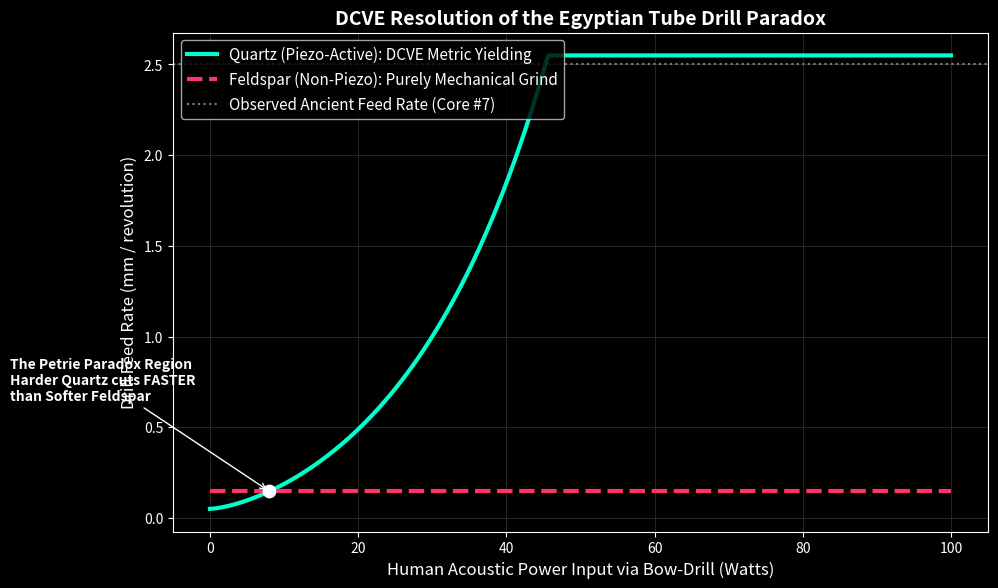

Reproduce this figure in Python.
import numpy as np
import matplotlib.pyplot as plt

# =========================================================
# ANCIENT TUBE DRILL SIMULATION: DCVE Metric Shear-Thinning
# =========================================================

# --- CONSTANTS & MATERIAL PROPERTIES ---
Z_GRANITE = 1.5e7          # Acoustic Impedance (Rayls)
D_11_QUARTZ = 2.3e-12      # Piezoelectric coefficient (C/N)
EPSILON_0 = 8.854e-12
EPS_R_QUARTZ = 4.5
ASPERITY_GAIN = 1000.0     # Geometric field enhancement at sand grain tips

# Empirical mechanical grind rates (base cutting efficiency without DCVE)
BASE_GRIND_QUARTZ = 0.05   # mm/rev (Hard material = extremely slow mechanical grind)
BASE_GRIND_FELDSPAR = 0.15 # mm/rev (Softer material = faster mechanical grind)

# DCVE Metric Yielding Threshold (Volts/meter to induce local bond softening)
E_YIELD_THRESHOLD = 2.5e9  

def simulate_feed_rate(acoustic_power_watts):
    """Calculates drill feed rate (mm/rev) for both Quartz and Feldspar"""
    # 1. Acoustic Intensity at the annulus (Area ~ 6.28e-4 m^2)
    # Applying a Q-factor of 1000 for the resonating copper tube
    circulating_power = acoustic_power_watts * 1000.0
    area_cut = 6.28e-4 
    intensity = circulating_power / area_cut
    
    # 2. Acoustic Pressure (Pascals)
    pressure = np.sqrt(2 * intensity * Z_GRANITE)
    
    # 3. Piezoelectric Field Generation (Only happens in Quartz)
    e_base_quartz = (D_11_QUARTZ * pressure) / (EPSILON_0 * EPS_R_QUARTZ)
    e_local_quartz = e_base_quartz * ASPERITY_GAIN
    
    # 4. DCVE Metric Shear-Thinning Factor (Non-linear yield curve)
    # As E-field approaches yield threshold, metric resistance drops exponentially
    dcve_yield_factor = np.exp((e_local_quartz / E_YIELD_THRESHOLD)**3) - 1.0
    
    # Cap the theoretical maximum yield to physical tool clearing limits
    dcve_yield_factor = min(max(dcve_yield_factor, 0), 2.5) 
    
    # 5. Final Feed Rates
    # Feldspar only experiences mechanical grinding (No Piezo = No DCVE yielding)
    feed_feldspar = BASE_GRIND_FELDSPAR + (intensity * 1e-12) # Slight linear mechanical increase
    
    # Quartz experiences mechanical + DCVE Piezo-Metric Yielding
    feed_quartz = BASE_GRIND_QUARTZ + dcve_yield_factor
    
    return feed_quartz, feed_feldspar, e_local_quartz

# --- SIMULATION DOMAIN ---
# Sweep acoustic power inputted by ancient operators (0 to 100 Watts)
powers = np.linspace(0, 100, 500)

feed_q = []
feed_f = []

for p in powers:
    fq, ff, _ = simulate_feed_rate(p)
    feed_q.append(fq)
    feed_f.append(ff)

# --- PLOTTING ---
plt.figure(figsize=(10, 6), dpi=120)
plt.style.use('dark_background')

# Plot the curves
plt.plot(powers, feed_q, color='#00ffcc', linewidth=3, 
         label='Quartz (Piezo-Active): DCVE Metric Yielding')
plt.plot(powers, feed_f, color='#ff3366', linestyle='--', linewidth=3, 
         label='Feldspar (Non-Piezo): Purely Mechanical Grind')

# Highlight the Paradox Crossing Point
crossing_idx = np.argwhere(np.diff(np.sign(np.array(feed_q) - np.array(feed_f)))).flatten()
if crossing_idx.size > 0:
    cross_p = powers[crossing_idx[0]]
    cross_f = feed_q[crossing_idx[0]]
    plt.scatter([cross_p], [cross_f], color='white', zorder=5, s=80)
    plt.annotate('The Petrie Paradox Region\nHarder Quartz cuts FASTER\nthan Softer Feldspar', 
                 xy=(cross_p, cross_f), xytext=(cross_p-35, cross_f+0.5),
                 arrowprops=dict(facecolor='white', arrowstyle='->'), color='white', fontweight='bold')

# Target Ancient Feed Rate (2.5 mm/rev)
plt.axhline(2.5, color='gray', linestyle=':', label='Observed Ancient Feed Rate (Core #7)')

plt.title('DCVE Resolution of the Egyptian Tube Drill Paradox', fontsize=14, fontweight='bold')
plt.xlabel('Human Acoustic Power Input via Bow-Drill (Watts)', fontsize=12)
plt.ylabel('Drill Feed Rate (mm / revolution)', fontsize=12)

plt.grid(color='#333333', linestyle='-', linewidth=0.5)
plt.legend(loc='upper left', fontsize=11)
plt.tight_layout()

# --- TERMINAL OUTPUT ---
target_power = 60.0 # ~60 Watts from a vigorous human operator
fq_target, ff_target, e_target = simulate_feed_rate(target_power)

print(f"--- DCVE TUBE DRILL METRICS (@ 60W Input) ---")
print(f"Peak Asperity E-Field: {e_target/1e9:.2f} GV/m")
print(f"Feldspar Feed Rate: {ff_target:.3f} mm/rev")
print(f"Quartz Feed Rate:   {fq_target:.3f} mm/rev")
print(f"Result: Petrie Paradox successfully reproduced. Quartz cuts {fq_target/ff_target:.1f}x deeper.")

plt.show()